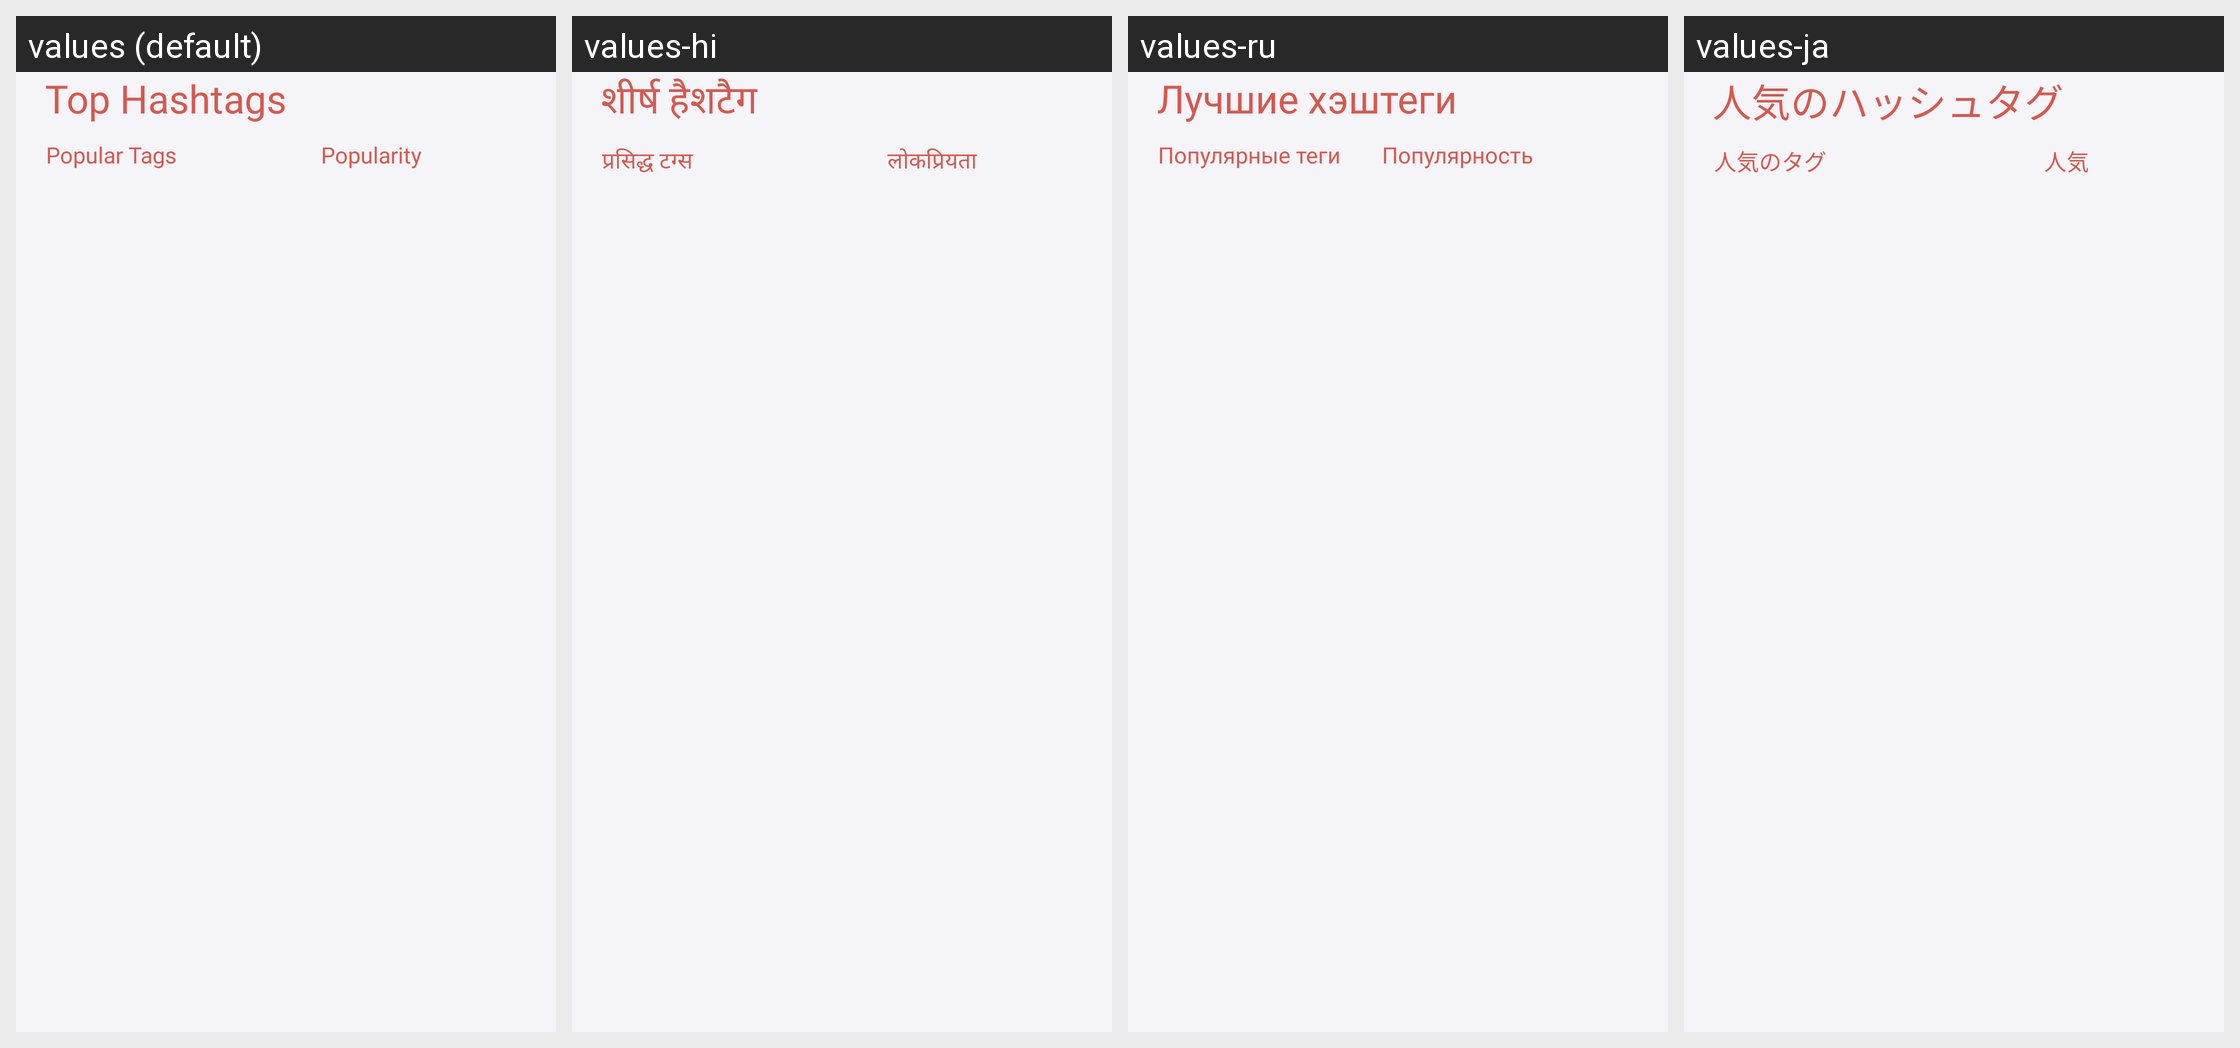

Translations of the strings shown on this Android screen, per locale in the grid:
Android screen res/layout/fragment_top_hashtags.xml rendered under 4 locales, left to right: values (default), values-hi, values-ru, values-ja. Device: Nexus 5 (rendered at 1080×1920; each locale shown at half size, 540×960, under a caption strip naming it); theme Theme.HashtagGenerator.
Other locales in the repository, not shown: values-de, values-es, values-fr, values-in, values-it, values-ko, values-pt, values-zh.
Strings drawn on this screen, with the default value and each locale's value (text and hints the layout hard-codes, and strings that could not be matched under every locale, appear in the picture but are not listed):

top_hashtags
  values: Top Hashtags
  values-hi: शीर्ष हैशटैग
  values-ru: Лучшие хэштеги
  values-ja: 人気のハッシュタグ

popular_tags
  values: Popular Tags
  values-hi: प्रसिद्ध टग्स
  values-ru: Популярные теги
  values-ja: 人気のタグ

popularity
  values: Popularity
  values-hi: लोकप्रियता
  values-ru: Популярность
  values-ja: 人気
